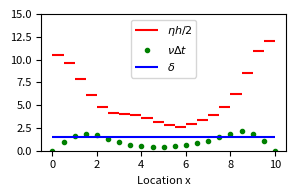
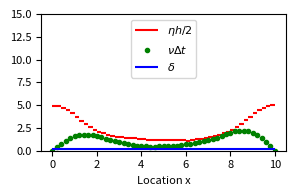

Python code for these plots, in order:
import matplotlib
import numpy as np
from matplotlib import pyplot as plt


eps = [5.2884818800547961, 1.4886301139418237, 0.675864781296589, 0.37390643814340763, 0.23786780480595837]

eta = [[ 43.61581335,  29.3081265 ,  17.55192127,  15.72098218,
        13.25545309,   9.71373527,  12.43416476,  17.43833879,
        29.26548574,  44.07015286],
       [ 20.9596702 ,  19.1568934 ,  15.80439615,  12.16137934,
        9.59742404,   8.33715418,   8.15655271,   7.77144973,
        7.09253827,   6.22468152,   5.61898297,   5.13085328,
        5.80372547,   6.69473288,   7.91083596,   9.66803934,
        12.43377018,  17.11458991,  21.79965605,  24.07977653],
       [ 16.36595727,  15.65564135,  14.06224732,  11.96591911,
        9.66747946,   7.90943556,   6.69461814,   5.80267361,
        5.459644  ,   5.30722476,   5.09255673,   4.80591063,
        4.44328133,   4.00894383,   3.51668152,   3.35805277,
        3.26872287,   3.48770456,   3.78669805,   4.14611771,
        4.58203693,   5.12061742,   5.80279234,   6.69465469,
        7.90931839,   9.66821092,  11.98903659,  14.11454786,
        15.73242549,  16.45418165],
       [ 12.22817496,  11.93156096,  11.24571964,  10.2886243 ,
        9.13794478,   7.87986416,   6.68920765,   5.80069584,
        5.11956043,   4.58113362,   4.17525938,   3.85913513,
        3.54795166,   3.48714009,   3.45573001,   3.41071652,
        3.34887954,   3.26693715,   3.16189064,   3.03144364,
        2.87444184,   2.69126266,   2.49624259,   2.64190087,
        2.81008953,   3.00309315,   3.22521672,   3.48305268,
        3.7857515 ,   4.14604562,   4.5820989 ,   5.12049109,
        5.80225131,   6.69470544,   7.90071874,   9.21318439,
        10.418954  ,  11.42526973,  12.14806588,  12.46103488],
       [  9.91873189,   9.76083403,   9.39094286,   8.86152456,
        8.20150381,   7.44521466,   6.62943039,   5.80139303,
        5.11997003,   4.5812506 ,   4.14545191,   3.78560044,
        3.48289826,   3.22512962,   3.00277986,   2.91484092,
        2.85020423,   2.7802586 ,   2.70275513,   2.61570783,
        2.51755316,   2.43721762,   2.43546188,   2.43002465,
        2.42050819,   2.40628999,   2.38654463,   2.36028255,
        2.32640398,   2.28377216,   2.23394435,   2.35410233,
        2.48835741,   2.63907072,   2.80918653,   3.00282996,
        3.22521387,   3.48307427,   3.78572821,   4.14596044,
        4.58202887,   5.12025383,   5.80271383,   6.64269215,
        7.47695445,   8.25187531,   8.92921881,   9.47318884,
        9.85356513,  10.01600912]]

nu = [
[ 0.        ,  1.56261815,  1.63770518,  0.89799818,  0.51081857,
       0.42078015,  0.66180079,  1.12257737,  1.897392  ,  1.79182204,  0.        ],
[ 0.        ,  0.93863541,  1.63273966,  1.86944789,  1.69790216,
       1.30017484,  0.9127879 ,  0.67316229,  0.51640602,  0.40858443,
       0.36039283,  0.48363727,  0.65879018,  0.84116965,  1.06085834,
       1.45248689,  1.88203844,  2.11596314,  1.87549559,  1.08640589,  0.        ],
[ 0.        ,  0.72899354,  1.3658782 ,  1.80506301,  2.00712198,
       1.98392987,  1.78693209,  1.48671767,  1.16159094,  0.91901672,
       0.74532729,  0.61643355,  0.51836204,  0.44185099,  0.44379893,
       0.45183391,  0.44102302,  0.5287199 ,  0.64462111,  0.77231573,
       0.9110461 ,  1.100726  ,  1.38746876,  1.74572877,  2.05862609,
       2.25176649,  2.25246179,  2.00916074,  1.51208301,  0.80484836,  0.        ],
[ 0.        ,  0.55822015,  1.07629613,  1.50381261,  1.81110054,
       1.98447825,  2.02655284,  1.95379468,  1.79219985,  1.57215391,
       1.32359189,  1.0954507 ,  0.92089997,  0.78539794,  0.6774498 ,
       0.59038531,  0.54016545,  0.51525799,  0.48108138,  0.44947922,
       0.45595224,  0.44955586,  0.49733489,  0.60074126,  0.70410254,
       0.80884687,  0.9161042 ,  1.02956188,  1.15677991,  1.30680482,
       1.53450118,  1.79444203,  2.01969279,  2.17924024,  2.2419011 ,
       2.1812643 ,  1.98092988,  1.63892983,  1.17018947,  0.60618787,  0.        ],
[ 0.        ,  0.39831978,  0.77791517,  1.1143266 ,  1.39081859,
       1.59599139,  1.72446782,  1.77686536,  1.75911665,  1.68129022,
       1.58732949,  1.47107167,  1.33241208,  1.18152314,  1.0314788 ,
       0.90459978,  0.79901172,  0.71044758,  0.63543657,  0.57129601,
       0.51655679,  0.46907443,  0.42777791,  0.44210357,  0.46740853,
       0.48430688,  0.49197603,  0.49007482,  0.52703413,  0.60733795,
       0.6940804 ,  0.78209543,  0.87177251,  0.96512468,  1.06468197,
       1.17349516,  1.29892165,  1.44523211,  1.63021335,  1.82646708,
       1.99745554,  2.12749926,  2.20076555,  2.20284961,  2.12249738,
       1.9532474 ,  1.69474305,  1.35348209,  0.94283173,  0.48223689,  0.        ]]

Ns = [10,20,30,40,50]
L = 10

matplotlib.rcParams.update({'font.size': 8})
matplotlib.rcParams.update({'figure.autolayout': True})

for i in [1, 4]:
    fig, ax = plt.subplots()
    fig.set_size_inches(3,2)
    ax.set_xlabel('Location x')
    ax.set_ylim((0, 15))
    x = np.linspace(0, L, Ns[i] + 1)
    line1 = ax.hlines(np.array(eta[i]) / 2  , x[:-1], x[1:], 'r', label='$\eta h / 2$')
    line2 = ax.plot(x, nu[i], 'go', markersize=3, label='$\\nu \Delta t$')
    line3 = ax.hlines(eps[i], 0, L, 'b', label='$\delta$')
    ax.legend(loc='upper center')
    # plt.show()
    fig.savefig('pert_plot_N{}.png'.format(Ns[i]))


